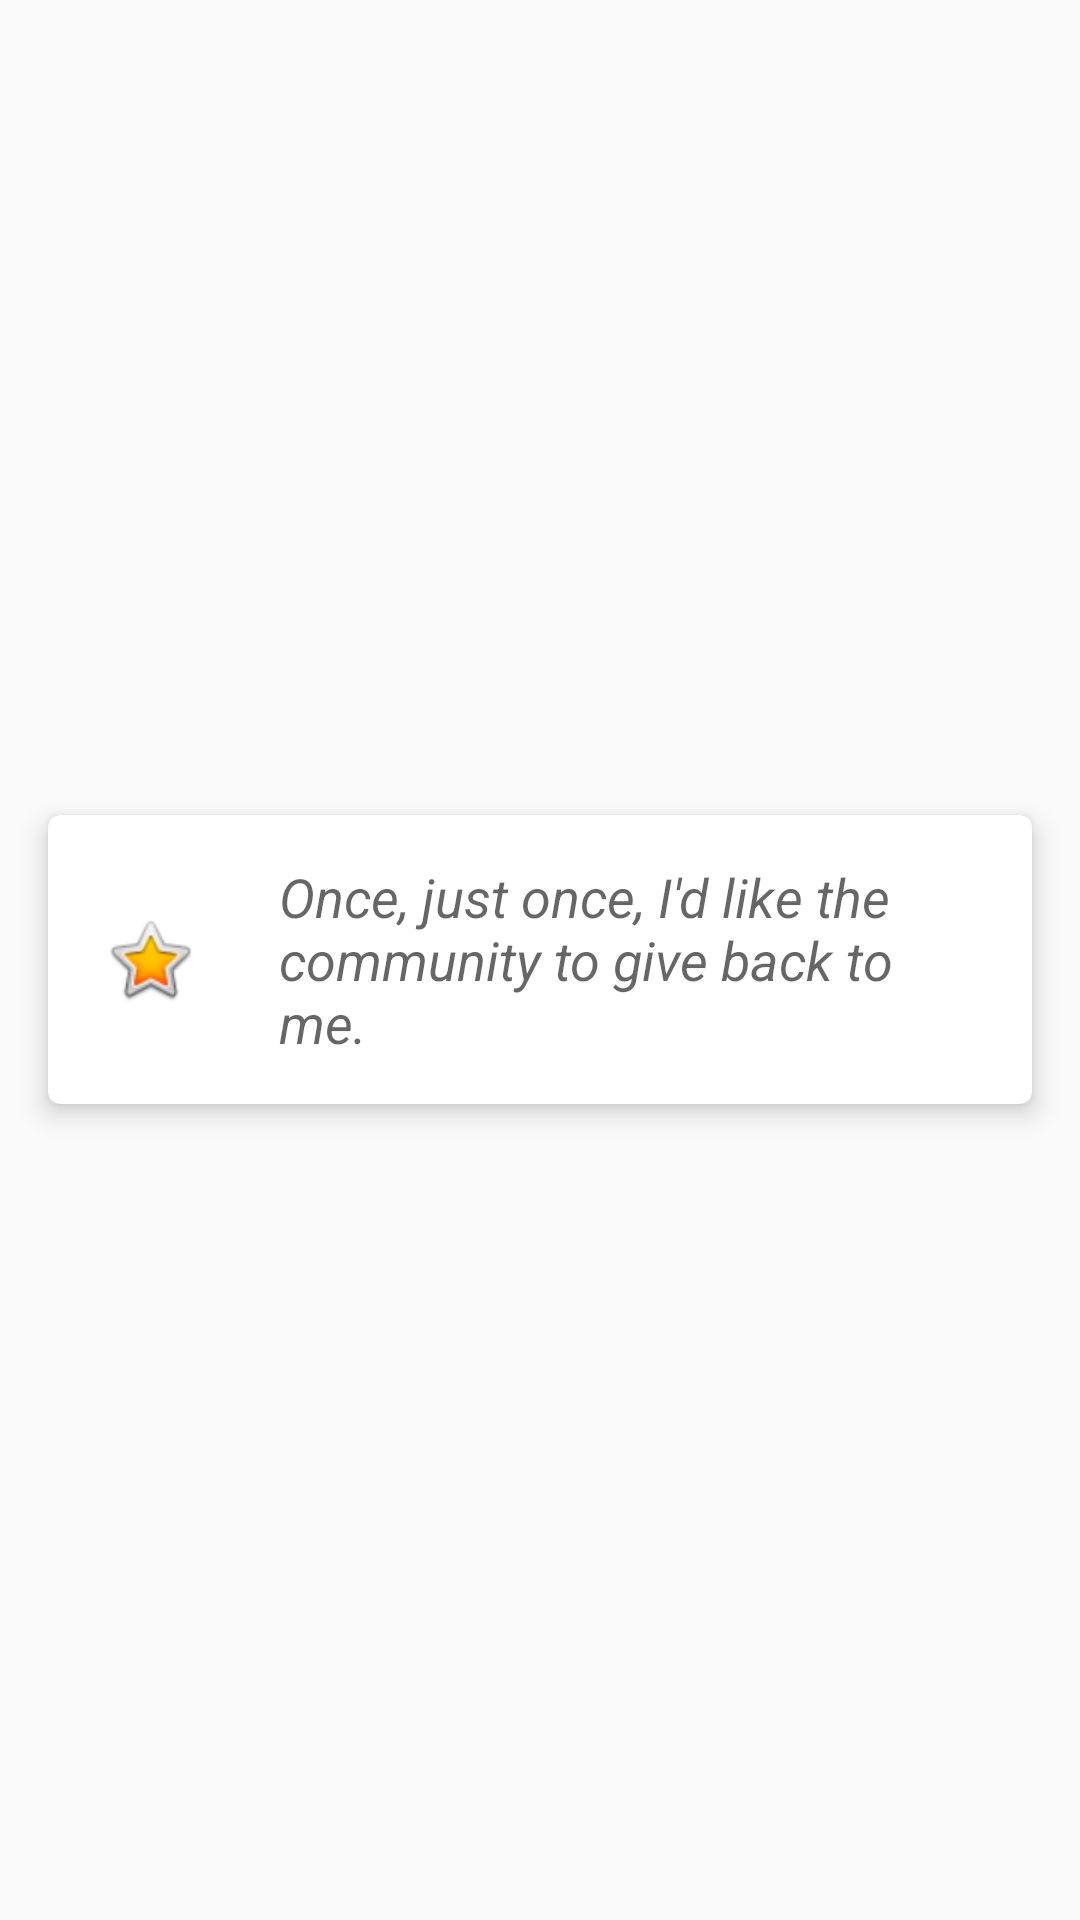

Android layout source for this screen:
<!-- AndroidManifest.xml: application theme MaterialTheme -->
<!-- res/layout/view_app.xml -->
<?xml version="1.0" encoding="utf-8"?>
<LinearLayout
        xmlns:android="http://schemas.android.com/apk/res/android"
        xmlns:card_view="http://schemas.android.com/apk/res-auto"
        android:layout_width="match_parent"
        android:layout_height="wrap_content">

    <android.support.v7.widget.CardView
            android:layout_width="fill_parent"
            android:layout_height="wrap_content"
            android:layout_gravity="center"
            android:layout_marginBottom="8dp"
            android:layout_marginLeft="16dp"
            android:layout_marginRight="16dp"
            android:layout_marginTop="8dp"
            card_view:cardCornerRadius="4dp"
            card_view:cardElevation="5dp">

        <LinearLayout
                android:layout_width="match_parent"
                android:layout_height="match_parent"
                android:padding="8dp"
                android:orientation="horizontal">

            <ImageView android:id="@+id/app_image"
                       android:layout_width="wrap_content"
                       android:layout_height="match_parent"
                       android:layout_margin="10dp"
                       android:src="@android:drawable/btn_star_big_on"/>

            <TextView
                    android:id="@+id/app_name"
                    android:layout_width="wrap_content"
                    android:layout_height="wrap_content"
                    android:layout_marginLeft="10dp"
                    android:padding="7dp"
                    android:text="Once, just once, I&apos;d like the community to give back to me."
                    android:textAppearance="?android:attr/textAppearanceMedium"
                    android:textStyle="italic"/>

        </LinearLayout>
    </android.support.v7.widget.CardView>

</LinearLayout>
<!-- resources referenced by this layout -->
<resources>
  <style name="MaterialTheme" parent="Theme.AppCompat.Light.NoActionBar">
          
          <item name="colorPrimary">@color/colorPrimary</item>
          <item name="colorPrimaryDark">@color/colorPrimaryDark</item>
          <item name="colorAccent">@color/colorAccent</item>
      </style>
  <color name="colorPrimary">#4CAF50</color>
  <color name="colorPrimaryDark">#388E3C</color>
  <color name="colorAccent">#D32F2F</color>
</resources>
